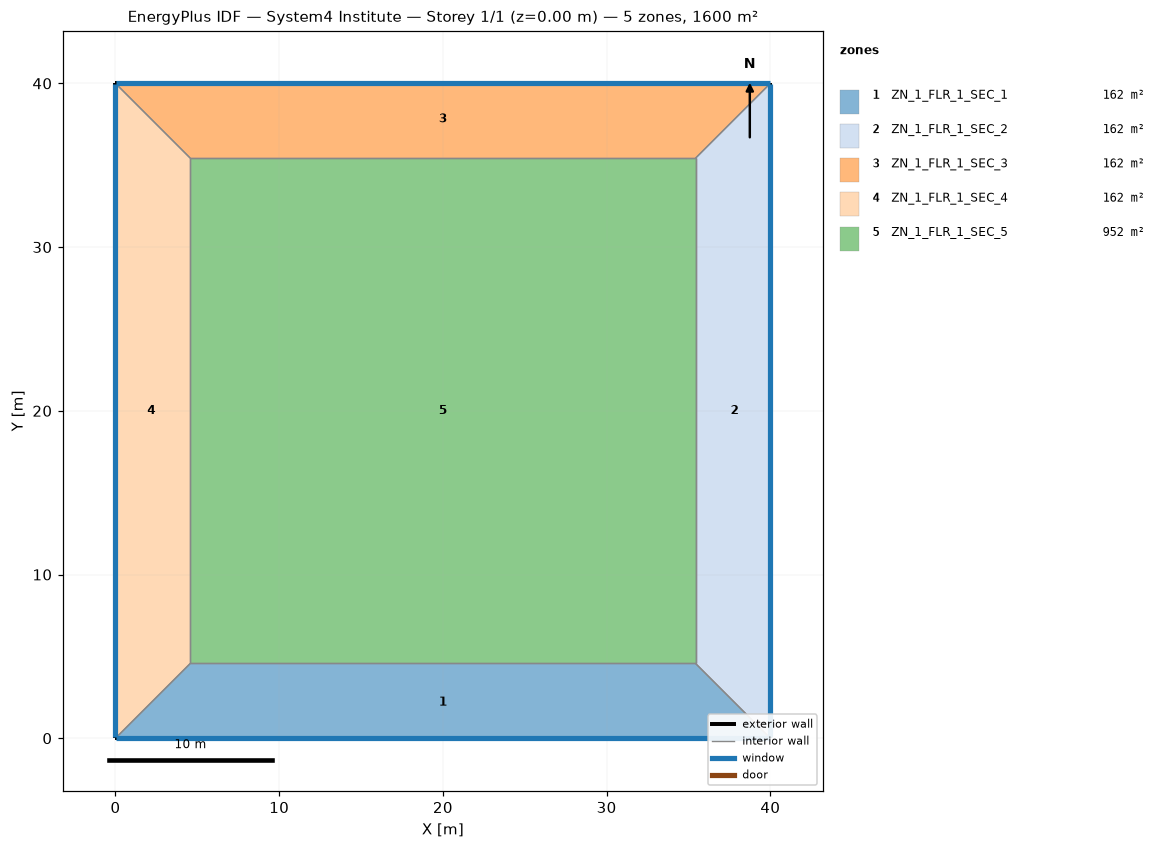
=== STOREY PLAN SPEC (per zone: floor XY polygon, exterior-wall plan segments, windows/doors) ===
zone 1: ZN_1_FLR_1_SEC_1  (161.9 m²)
  floor: (4.57, 4.57) (35.43, 4.57) (40.00, 0.00) (0.00, 0.00)
  exterior wall: (0.00, 0.00) – (40.00, 0.00)  [40.0 m]
    window: (0.05, 0.00) – (39.95, 0.00)  [60.8 m²]
  interior walls: 3
zone 2: ZN_1_FLR_1_SEC_2  (161.9 m²)
  floor: (35.43, 4.57) (35.43, 35.43) (40.00, 40.00) (40.00, 0.00)
  exterior wall: (40.00, 0.00) – (40.00, 40.00)  [40.0 m]
    window: (40.00, 0.05) – (40.00, 39.95)  [60.8 m²]
  interior walls: 3
zone 3: ZN_1_FLR_1_SEC_3  (161.9 m²)
  floor: (0.00, 40.00) (40.00, 40.00) (35.43, 35.43) (4.57, 35.43)
  exterior wall: (40.00, 40.00) – (0.00, 40.00)  [40.0 m]
    window: (39.95, 40.00) – (0.05, 40.00)  [60.8 m²]
  interior walls: 3
zone 4: ZN_1_FLR_1_SEC_4  (161.9 m²)
  floor: (0.00, 40.00) (4.57, 35.43) (4.57, 4.57) (0.00, 0.00)
  exterior wall: (0.00, 40.00) – (0.00, 0.00)  [40.0 m]
    window: (0.00, 39.95) – (0.00, 0.05)  [60.8 m²]
  interior walls: 3
zone 5: ZN_1_FLR_1_SEC_5  (952.3 m²)
  floor: (4.57, 35.43) (35.43, 35.43) (35.43, 4.57) (4.57, 4.57)
  interior walls: 4

=== DERIVED (storey summary) ===
Building: System4 Institute
Storey: 1 of 1  (floor level z = 0.00 m)
Storey gross floor area: 1600.0 m²
Zones on this storey: 5
  - ZN_1_FLR_1_SEC_1: floor 161.9 m²; exterior wall 40.0 m (152.0 m²); 1 window(s) 60.8 m²; WWR 40.0%
  - ZN_1_FLR_1_SEC_2: floor 161.9 m²; exterior wall 40.0 m (152.0 m²); 1 window(s) 60.8 m²; WWR 40.0%
  - ZN_1_FLR_1_SEC_3: floor 161.9 m²; exterior wall 40.0 m (152.0 m²); 1 window(s) 60.8 m²; WWR 40.0%
  - ZN_1_FLR_1_SEC_4: floor 161.9 m²; exterior wall 40.0 m (152.0 m²); 1 window(s) 60.8 m²; WWR 40.0%
  - ZN_1_FLR_1_SEC_5: floor 952.3 m²
Zone adjacency (shared interzone walls):
  - ZN_1_FLR_1_SEC_1 ↔ ZN_1_FLR_1_SEC_2
  - ZN_1_FLR_1_SEC_1 ↔ ZN_1_FLR_1_SEC_4
  - ZN_1_FLR_1_SEC_1 ↔ ZN_1_FLR_1_SEC_5
  - ZN_1_FLR_1_SEC_2 ↔ ZN_1_FLR_1_SEC_3
  - ZN_1_FLR_1_SEC_2 ↔ ZN_1_FLR_1_SEC_5
  - ZN_1_FLR_1_SEC_3 ↔ ZN_1_FLR_1_SEC_4
  - ZN_1_FLR_1_SEC_3 ↔ ZN_1_FLR_1_SEC_5
  - ZN_1_FLR_1_SEC_4 ↔ ZN_1_FLR_1_SEC_5